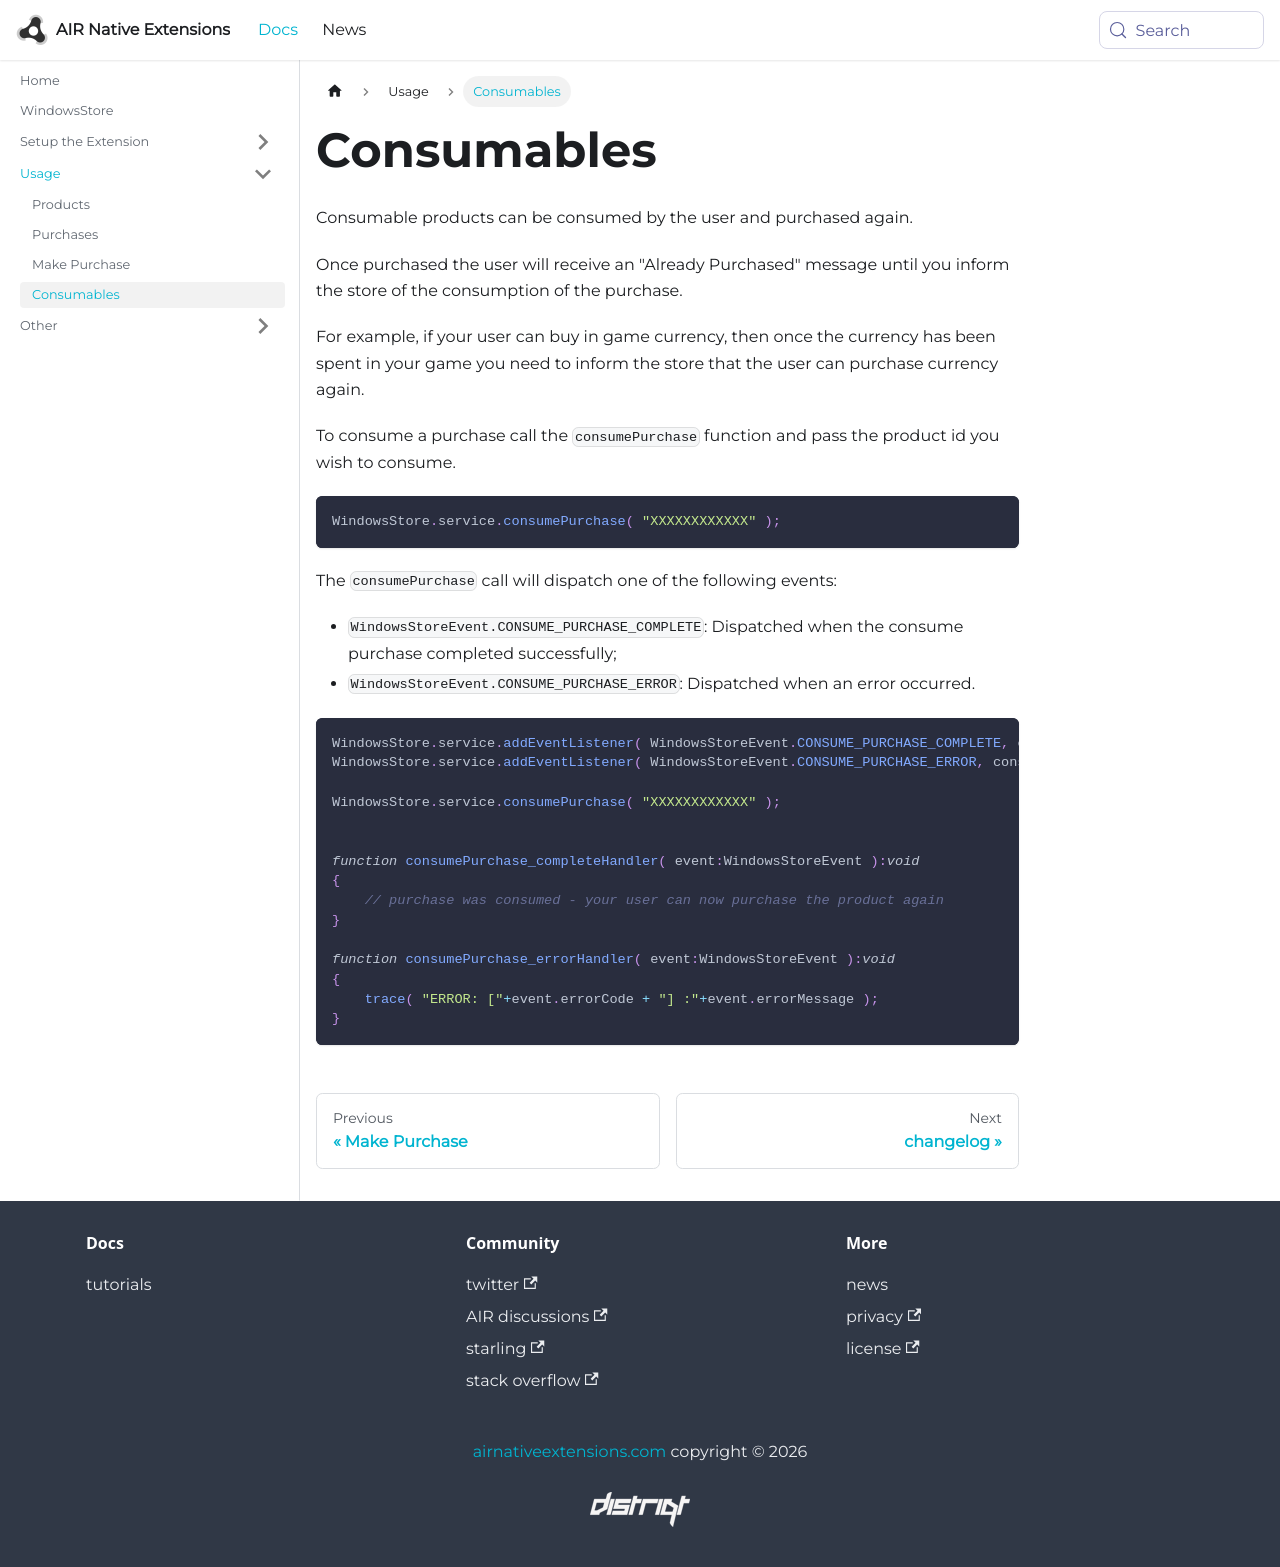

repository: airnativeextensions/nativeextensions-documentation · page: docs/windowsstore/consumables/index.html · generator: docusaurus

---
title: Consumables
sidebar_label: Consumables
---

Consumable products can be consumed by the user and purchased again.

Once purchased the user will receive an "Already Purchased" message until you inform the store of the consumption of the purchase.

For example, if your user can buy in game currency, then once the currency has been spent in your game you need to inform the store that the user can purchase currency again.

To consume a purchase call the `consumePurchase` function and pass the product id you wish to consume.


```actionscript
WindowsStore.service.consumePurchase( "XXXXXXXXXXXX" );
```


The `consumePurchase` call will dispatch one of the following events:

- `WindowsStoreEvent.CONSUME_PURCHASE_COMPLETE`: Dispatched when the consume purchase completed successfully;
- `WindowsStoreEvent.CONSUME_PURCHASE_ERROR`: Dispatched when an error occurred. 



```actionscript
WindowsStore.service.addEventListener( WindowsStoreEvent.CONSUME_PURCHASE_COMPLETE, consumePurchase_completeHandler );
WindowsStore.service.addEventListener( WindowsStoreEvent.CONSUME_PURCHASE_ERROR, consumePurchase_errorHandler );

WindowsStore.service.consumePurchase( "XXXXXXXXXXXX" );


function consumePurchase_completeHandler( event:WindowsStoreEvent ):void
{
    // purchase was consumed - your user can now purchase the product again
}

function consumePurchase_errorHandler( event:WindowsStoreEvent ):void
{
    trace( "ERROR: ["+event.errorCode + "] :"+event.errorMessage );
}
``` 
